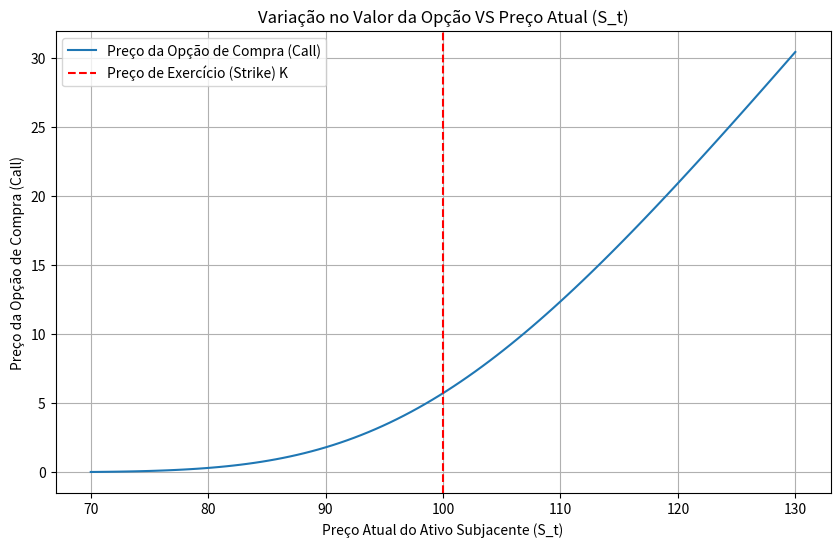

This chart was generated by the following Python code:
import numpy as np
import sympy as sp
import matplotlib.pyplot as plt
#f.d.p da Normal
def Normal_fdp(x):
    
    return 1 / np.sqrt(2 * np.pi) * np.exp(-0.5 * x**2)

#Implementação do Simpson
def simpson_integral(a, b, n, func):
    if n % 2:
        raise ValueError("n precisa ser par")
    
    h = (b - a) / n
    x = np.linspace(a, b, n + 1)
    y = func(x)
    
    S = y[0] + y[-1] + 4 * np.sum(y[1:-1:2]) + 2 * np.sum(y[2:-2:2])
    return S * h / 3

#Cálculo de N(x)
def N(x, n_intervals=10000):
    
    return 0.5 + simpson_integral(0, x, n_intervals, Normal_fdp)


def calculate_d1(S_t, K, r, sigma, T, t):
    numerator = np.log(S_t / K) + (r + sigma**2 / 2) * (T - t)
    denominator = sigma * np.sqrt(T - t)
    return numerator / denominator

def calculate_d2(d1, sigma, T, t):
    return d1 - sigma * np.sqrt(T - t)

# Cálculo do preço pela fórmula de Black-Scholes
def BS_call_price(S_t, K, r, sigma, T, t, d1, d2):
    call_price = S_t * N(d1) - K * np.exp(-r * (T - t)) * N(d2)
    return call_price

# Parâmetros de teste
S_t_teste = 100   # Preço atual
K_teste = 100     # Preço de exercício/Strike
r_teste = 0.1175   # Taxa livre de risco (CDI/Selic no caso Brasileiro)
sigma_teste = 1.0 # Volatilidade teórica
T_teste = 5/252       # Tempo para expiração
t_teste = 0/252       # Tempo atual

D1 = calculate_d1(S_t_teste, K_teste, r_teste, sigma_teste, T_teste, t_teste)
D2 = calculate_d2(D1, sigma_teste, T_teste, t_teste)
# Cálculo da opção de compra (call)
call_price = BS_call_price(S_t_teste, K_teste, r_teste, sigma_teste, T_teste, t_teste, D1, D2)

print(call_price)

# Gerar um intervalo de valores para S_t
S_t_values = np.linspace(70, 130, 100)  

# Calcular o preço da opção de compra para cada valor de S_t
call_prices = []
for S_t in S_t_values:
    D1 = calculate_d1(S_t, K_teste, r_teste, sigma_teste, T_teste, t_teste)
    D2 = calculate_d2(D1, sigma_teste, T_teste, t_teste)
    call_price = BS_call_price(S_t, K_teste, r_teste, sigma_teste, T_teste, t_teste, D1, D2)
    call_prices.append(call_price)

# Criar o gráfico
plt.figure(figsize=(10, 6))
plt.plot(S_t_values, call_prices, label='Preço da Opção de Compra (Call)')
plt.title('Variação no Valor da Opção VS Preço Atual (S_t)')
plt.xlabel('Preço Atual do Ativo Subjacente (S_t)')
plt.axvline(x=K_teste, color='red', linestyle='--', label='Preço de Exercício (Strike) K')
plt.ylabel('Preço da Opção de Compra (Call)')
plt.legend()
plt.grid(True)
plt.show()
